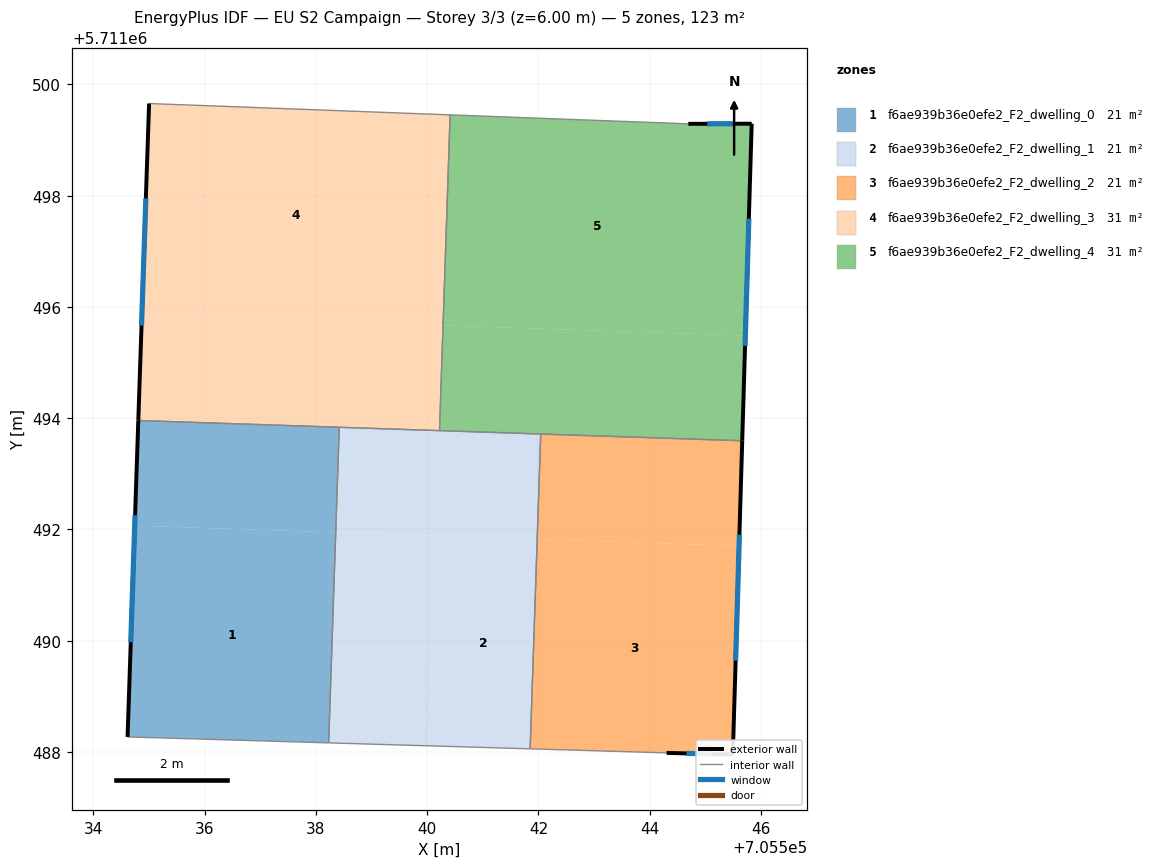
=== STOREY PLAN SPEC (per zone: floor XY polygon, exterior-wall plan segments, windows/doors) ===
zone 1: f6ae939b36e0efe2_F2_dwelling_0  (20.5 m²)
  floor: (705538.23, 5711488.16) (705538.36, 5711491.95) (705534.74, 5711492.07) (705534.61, 5711488.27)
  floor: (705538.36, 5711491.95) (705538.42, 5711493.84) (705534.81, 5711493.96) (705534.74, 5711492.07)
  exterior wall: (705534.61, 5711488.27) – (705534.81, 5711493.96)  [5.7 m]
    window: (705534.67, 5711489.97) – (705534.75, 5711492.26)  [2.7 m²]
  interior walls: 3
zone 2: f6ae939b36e0efe2_F2_dwelling_1  (20.5 m²)
  floor: (705541.85, 5711488.06) (705541.98, 5711491.82) (705540.16, 5711491.89) (705540.04, 5711488.11)
  floor: (705540.04, 5711488.11) (705540.16, 5711491.89) (705538.36, 5711491.95) (705538.23, 5711488.16)
  floor: (705541.98, 5711491.83) (705542.04, 5711493.71) (705540.24, 5711493.78) (705540.17, 5711491.89)
  floor: (705540.17, 5711491.89) (705540.24, 5711493.78) (705538.42, 5711493.84) (705538.36, 5711491.95)
  interior walls: 5
zone 3: f6ae939b36e0efe2_F2_dwelling_2  (20.5 m²)
  floor: (705545.49, 5711487.95) (705545.61, 5711491.70) (705541.98, 5711491.82) (705541.85, 5711488.06) (705544.31, 5711487.98)
  floor: (705545.61, 5711491.70) (705545.66, 5711493.59) (705542.04, 5711493.71) (705541.98, 5711491.83)
  exterior wall: (705545.66, 5711493.59) – (705545.49, 5711487.95)  [5.6 m]
    window: (705545.61, 5711491.91) – (705545.55, 5711489.64)  [2.7 m²]
  exterior wall: (705545.49, 5711487.95) – (705544.31, 5711487.98)  [1.2 m]
    window: (705545.14, 5711487.96) – (705544.66, 5711487.97)  [0.6 m²]
  interior walls: 3
zone 4: f6ae939b36e0efe2_F2_dwelling_3  (30.8 m²)
  floor: (705540.22, 5711493.78) (705540.29, 5711495.67) (705534.87, 5711495.85) (705534.81, 5711493.96)
  floor: (705540.28, 5711495.67) (705540.41, 5711499.45) (705535.00, 5711499.66) (705534.87, 5711495.85)
  floor: (705540.29, 5711495.67) (705540.41, 5711499.45) (705540.35, 5711497.61)
  exterior wall: (705534.81, 5711493.96) – (705535.00, 5711499.66)  [5.7 m]
    window: (705534.87, 5711495.66) – (705534.94, 5711497.95)  [2.8 m²]
  interior walls: 4
zone 5: f6ae939b36e0efe2_F2_dwelling_4  (30.8 m²)
  floor: (705545.72, 5711495.49) (705545.83, 5711499.29) (705544.69, 5711499.29) (705540.41, 5711499.45) (705540.29, 5711495.67)
  floor: (705545.66, 5711493.59) (705545.72, 5711495.49) (705540.30, 5711495.67) (705540.24, 5711493.78)
  floor: (705540.24, 5711493.78) (705540.30, 5711495.67) (705540.29, 5711495.67) (705540.22, 5711493.78)
  exterior wall: (705544.69, 5711499.29) – (705545.83, 5711499.29)  [1.1 m]
    window: (705545.04, 5711499.29) – (705545.49, 5711499.29)  [0.6 m²]
  exterior wall: (705545.83, 5711499.29) – (705545.66, 5711493.59)  [5.7 m]
    window: (705545.78, 5711497.59) – (705545.71, 5711495.30)  [2.8 m²]
  interior walls: 4

=== DERIVED (storey summary) ===
Building: EU S2 Campaign
Storey: 3 of 3  (floor level z = 6.00 m)
Storey gross floor area: 123.3 m²
Zones on this storey: 5
  - f6ae939b36e0efe2_F2_dwelling_0: floor 20.5 m²; exterior wall 5.7 m (17.1 m²); 1 window(s) 2.7 m²; WWR 16.1%
  - f6ae939b36e0efe2_F2_dwelling_1: floor 20.5 m²
  - f6ae939b36e0efe2_F2_dwelling_2: floor 20.5 m²; exterior wall 6.8 m (20.5 m²); 2 window(s) 3.3 m²; WWR 16.1%
  - f6ae939b36e0efe2_F2_dwelling_3: floor 30.8 m²; exterior wall 5.7 m (17.1 m²); 1 window(s) 2.8 m²; WWR 16.1%
  - f6ae939b36e0efe2_F2_dwelling_4: floor 30.8 m²; exterior wall 6.8 m (20.5 m²); 2 window(s) 3.3 m²; WWR 16.1%
Zone adjacency (shared interzone walls):
  - f6ae939b36e0efe2_F2_dwelling_0 ↔ f6ae939b36e0efe2_F2_dwelling_1
  - f6ae939b36e0efe2_F2_dwelling_0 ↔ f6ae939b36e0efe2_F2_dwelling_3
  - f6ae939b36e0efe2_F2_dwelling_1 ↔ f6ae939b36e0efe2_F2_dwelling_2
  - f6ae939b36e0efe2_F2_dwelling_1 ↔ f6ae939b36e0efe2_F2_dwelling_3
  - f6ae939b36e0efe2_F2_dwelling_1 ↔ f6ae939b36e0efe2_F2_dwelling_4
  - f6ae939b36e0efe2_F2_dwelling_2 ↔ f6ae939b36e0efe2_F2_dwelling_4
  - f6ae939b36e0efe2_F2_dwelling_3 ↔ f6ae939b36e0efe2_F2_dwelling_4